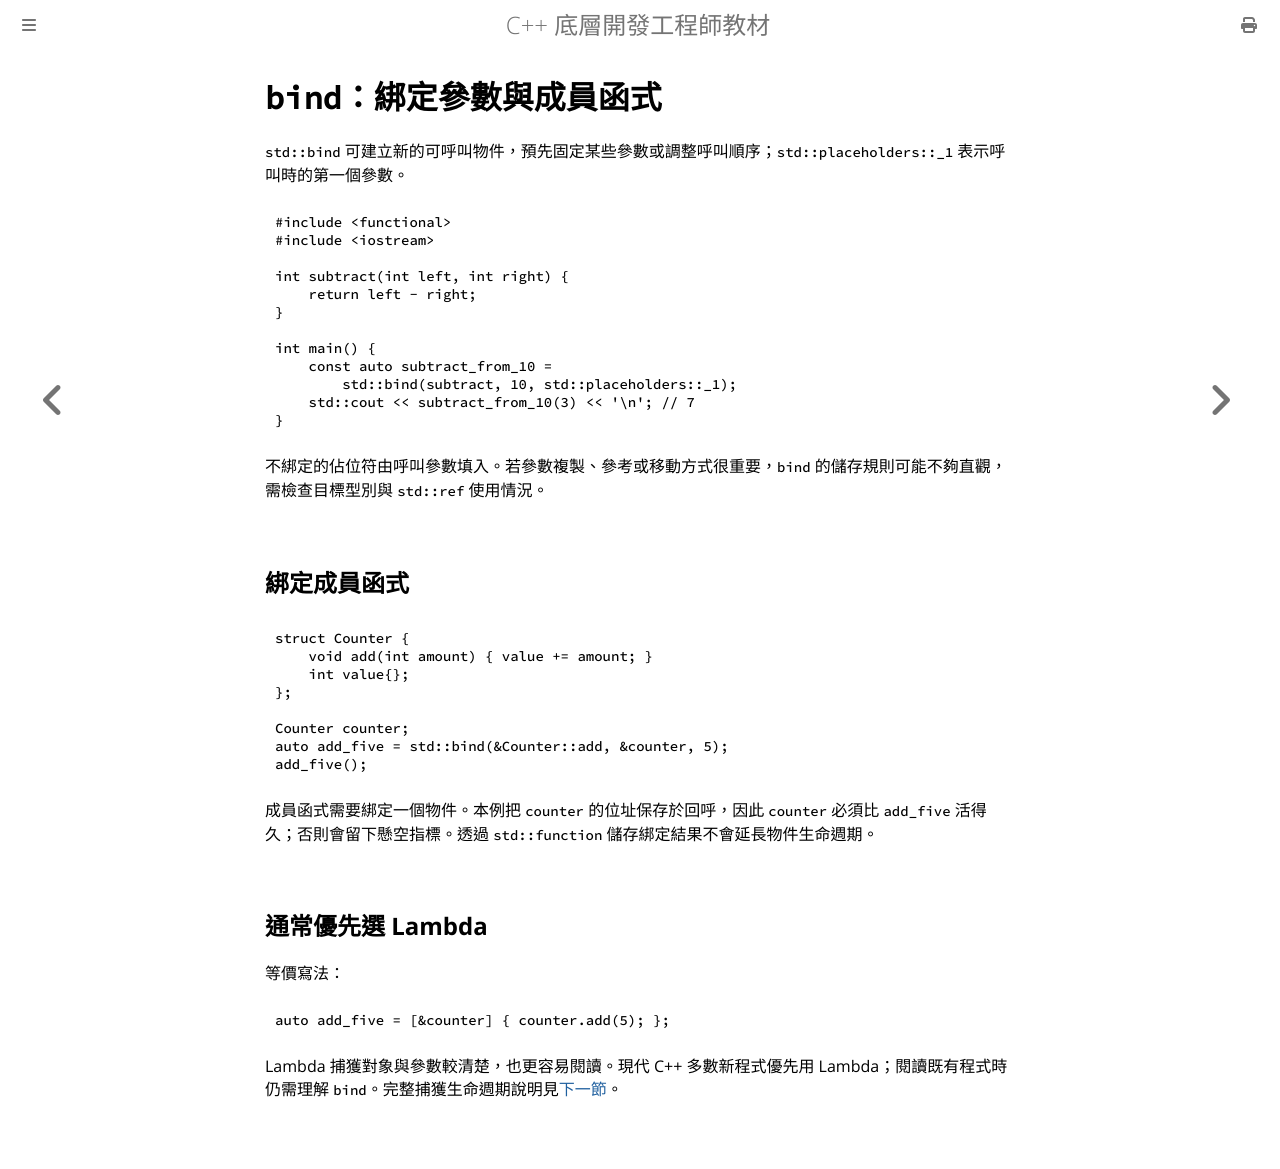

repository: haotingjet-cpu/learn-cpp · page: chapter_9/section_5.html · generator: mdbook

# `bind`：綁定參數與成員函式

`std::bind` 可建立新的可呼叫物件，預先固定某些參數或調整呼叫順序；`std::placeholders::_1` 表示呼叫時的第一個參數。

```cpp
#include <functional>
#include <iostream>

int subtract(int left, int right) {
    return left - right;
}

int main() {
    const auto subtract_from_10 =
        std::bind(subtract, 10, std::placeholders::_1);
    std::cout << subtract_from_10(3) << '\n'; // 7
}
```

不綁定的佔位符由呼叫參數填入。若參數複製、參考或移動方式很重要，`bind` 的儲存規則可能不夠直觀，需檢查目標型別與 `std::ref` 使用情況。

## 綁定成員函式

```cpp
struct Counter {
    void add(int amount) { value += amount; }
    int value{};
};

Counter counter;
auto add_five = std::bind(&Counter::add, &counter, 5);
add_five();
```

成員函式需要綁定一個物件。本例把 `counter` 的位址保存於回呼，因此 `counter` 必須比 `add_five` 活得久；否則會留下懸空指標。透過 `std::function` 儲存綁定結果不會延長物件生命週期。

## 通常優先選 Lambda

等價寫法：

```cpp
auto add_five = [&counter] { counter.add(5); };
```

Lambda 捕獲對象與參數較清楚，也更容易閱讀。現代 C++ 多數新程式優先用 Lambda；閱讀既有程式時仍需理解 `bind`。完整捕獲生命週期說明見[下一節](section_6.md)。
